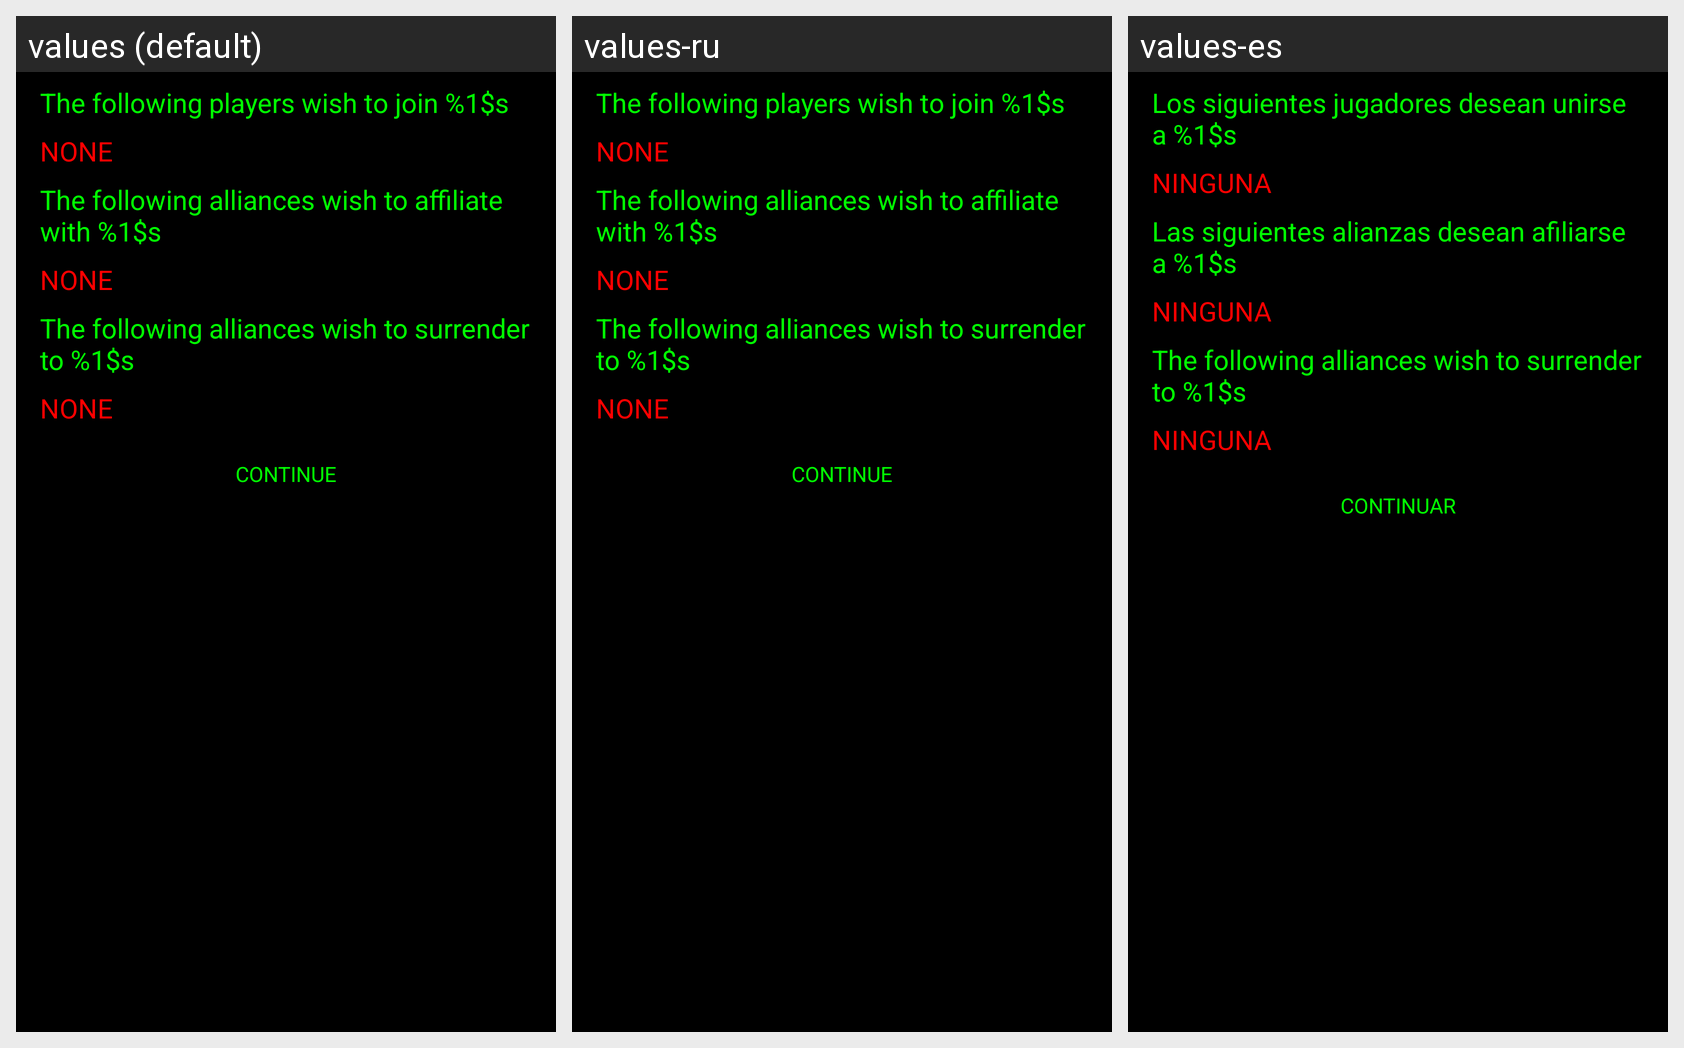

For this localized Android screen grid, give each drawn string resource with its value in every locale shown.
Android screen res/layout/view_diplomacy_action.xml rendered under 3 locales, left to right: values (default), values-ru, values-es. Device: Nexus 5 (rendered at 1080×1920; each locale shown at half size, 540×960, under a caption strip naming it); theme AppTheme.
Strings drawn on this screen, with the default value and each locale's value (text and hints the layout hard-codes, and strings that could not be matched under every locale, appear in the picture but are not listed):

players_join_title
  values: The following players wish to join %1$s
  values-ru: The following players wish to join %1$s
  values-es: Los siguientes jugadores desean unirse a %1$s

none
  values: NONE
  values-ru: NONE
  values-es: NINGUNA

alliances_affiliate_title
  values: The following alliances wish to affiliate with %1$s
  values-ru: The following alliances wish to affiliate with %1$s
  values-es: Las siguientes alianzas desean afiliarse a %1$s

alliances_surrender_title
  values: The following alliances wish to surrender to %1$s
  values-ru: The following alliances wish to surrender to %1$s
  values-es: The following alliances wish to surrender to %1$s  [not translated; the default value is used]

cont
  values: CONTINUE
  values-ru: CONTINUE
  values-es: CONTINUAR
